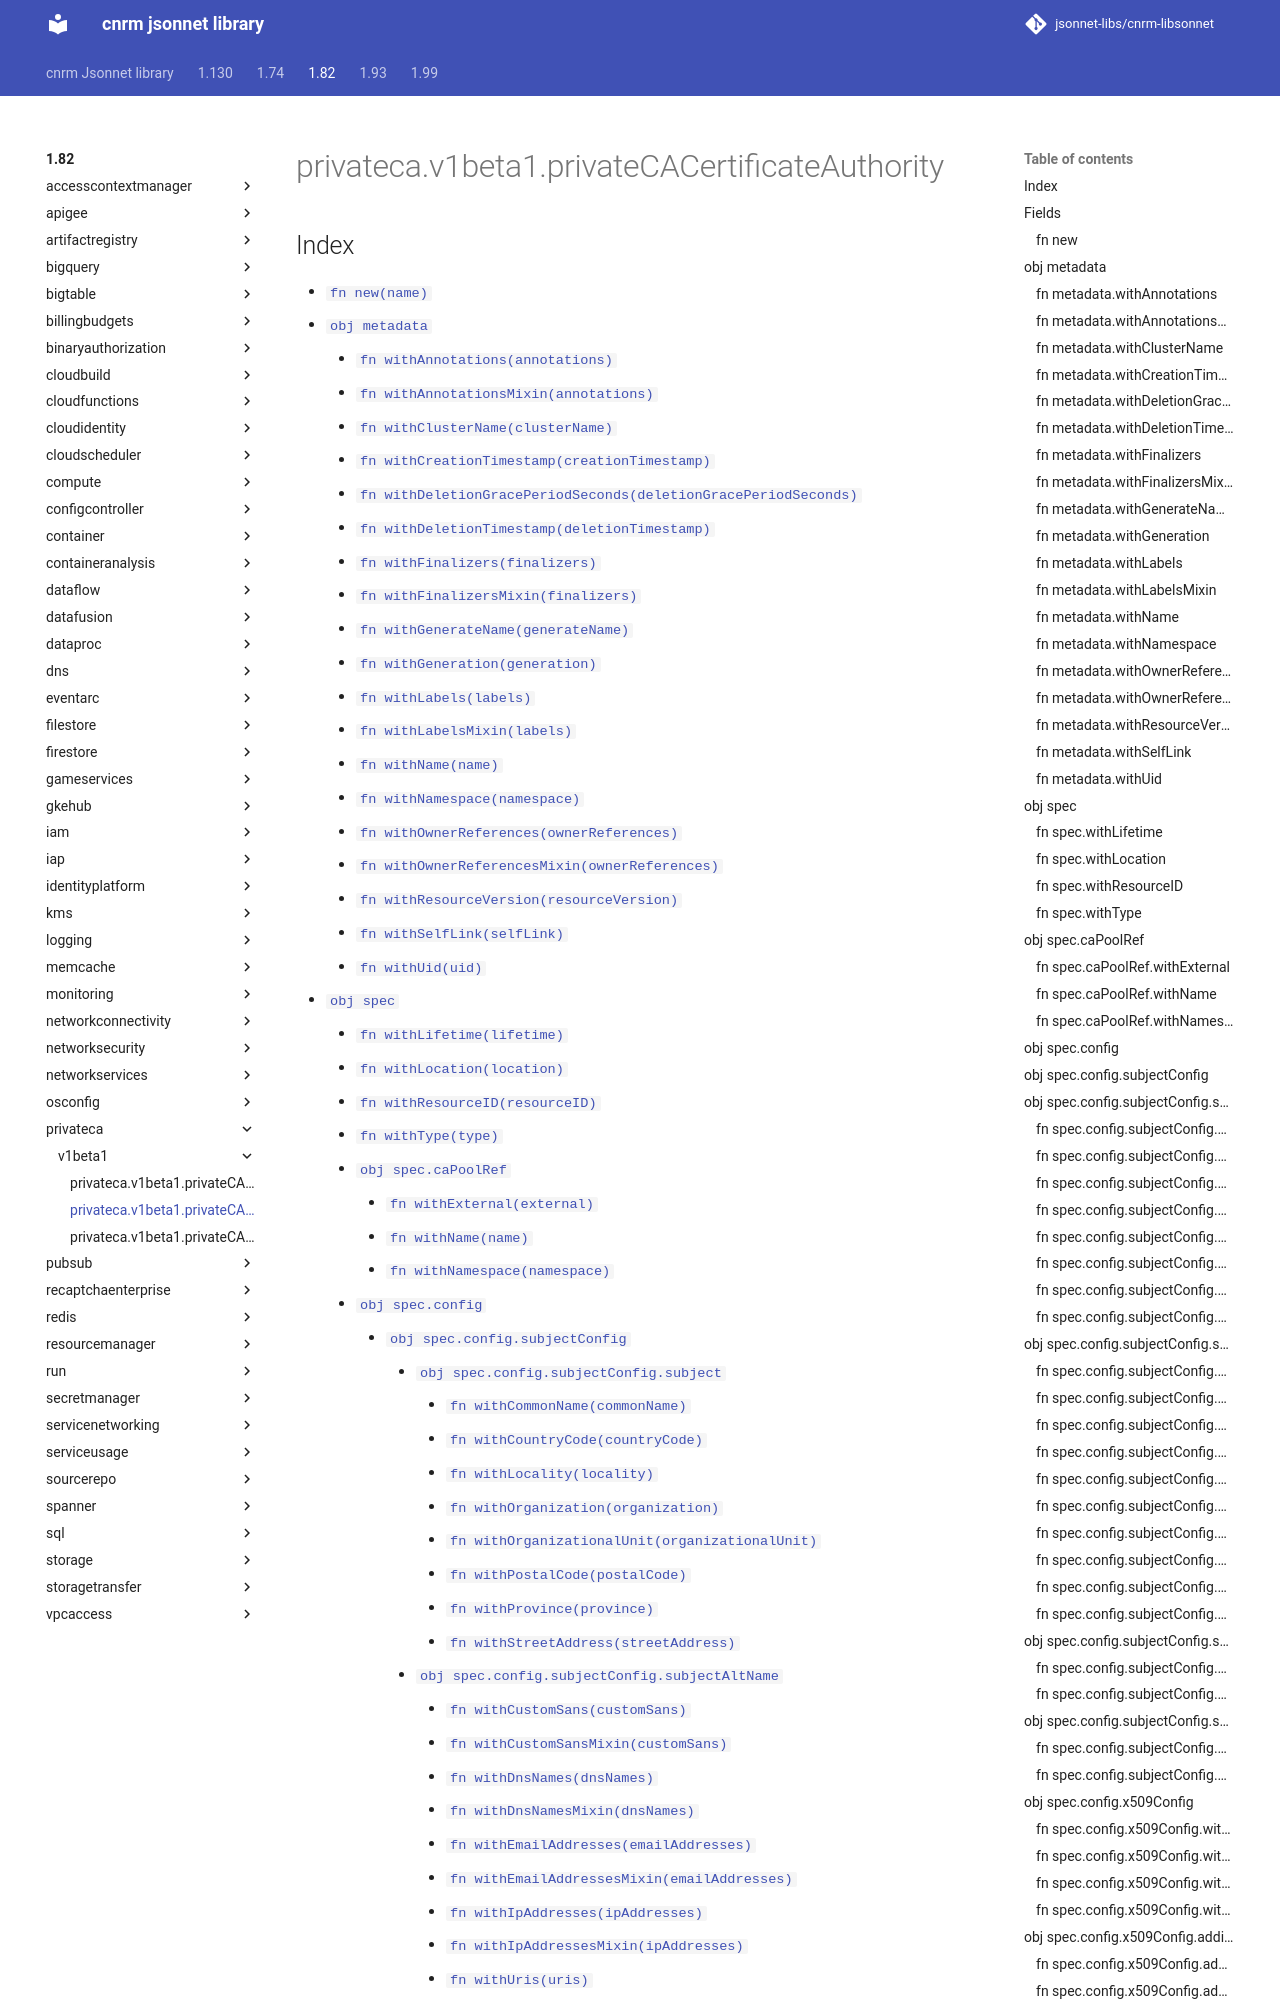

repository: jsonnet-libs/cnrm-libsonnet · page: 1.82/privateca/v1beta1/privateCACertificateAuthority/index.html · generator: mkdocs

---
permalink: /1.82/privateca/v1beta1/privateCACertificateAuthority/
---

# privateca.v1beta1.privateCACertificateAuthority



## Index

* [`fn new(name)`](#fn-new)
* [`obj metadata`](#obj-metadata)
  * [`fn withAnnotations(annotations)`](#fn-metadatawithannotations)
  * [`fn withAnnotationsMixin(annotations)`](#fn-metadatawithannotationsmixin)
  * [`fn withClusterName(clusterName)`](#fn-metadatawithclustername)
  * [`fn withCreationTimestamp(creationTimestamp)`](#fn-metadatawithcreationtimestamp)
  * [`fn withDeletionGracePeriodSeconds(deletionGracePeriodSeconds)`](#fn-metadatawithdeletiongraceperiodseconds)
  * [`fn withDeletionTimestamp(deletionTimestamp)`](#fn-metadatawithdeletiontimestamp)
  * [`fn withFinalizers(finalizers)`](#fn-metadatawithfinalizers)
  * [`fn withFinalizersMixin(finalizers)`](#fn-metadatawithfinalizersmixin)
  * [`fn withGenerateName(generateName)`](#fn-metadatawithgeneratename)
  * [`fn withGeneration(generation)`](#fn-metadatawithgeneration)
  * [`fn withLabels(labels)`](#fn-metadatawithlabels)
  * [`fn withLabelsMixin(labels)`](#fn-metadatawithlabelsmixin)
  * [`fn withName(name)`](#fn-metadatawithname)
  * [`fn withNamespace(namespace)`](#fn-metadatawithnamespace)
  * [`fn withOwnerReferences(ownerReferences)`](#fn-metadatawithownerreferences)
  * [`fn withOwnerReferencesMixin(ownerReferences)`](#fn-metadatawithownerreferencesmixin)
  * [`fn withResourceVersion(resourceVersion)`](#fn-metadatawithresourceversion)
  * [`fn withSelfLink(selfLink)`](#fn-metadatawithselflink)
  * [`fn withUid(uid)`](#fn-metadatawithuid)
* [`obj spec`](#obj-spec)
  * [`fn withLifetime(lifetime)`](#fn-specwithlifetime)
  * [`fn withLocation(location)`](#fn-specwithlocation)
  * [`fn withResourceID(resourceID)`](#fn-specwithresourceid)
  * [`fn withType(type)`](#fn-specwithtype)
  * [`obj spec.caPoolRef`](#obj-speccapoolref)
    * [`fn withExternal(external)`](#fn-speccapoolrefwithexternal)
    * [`fn withName(name)`](#fn-speccapoolrefwithname)
    * [`fn withNamespace(namespace)`](#fn-speccapoolrefwithnamespace)
  * [`obj spec.config`](#obj-specconfig)
    * [`obj spec.config.subjectConfig`](#obj-specconfigsubjectconfig)
      * [`obj spec.config.subjectConfig.subject`](#obj-specconfigsubjectconfigsubject)
        * [`fn withCommonName(commonName)`](#fn-specconfigsubjectconfigsubjectwithcommonname)
        * [`fn withCountryCode(countryCode)`](#fn-specconfigsubjectconfigsubjectwithcountrycode)
        * [`fn withLocality(locality)`](#fn-specconfigsubjectconfigsubjectwithlocality)
        * [`fn withOrganization(organization)`](#fn-specconfigsubjectconfigsubjectwithorganization)
        * [`fn withOrganizationalUnit(organizationalUnit)`](#fn-specconfigsubjectconfigsubjectwithorganizationalunit)
        * [`fn withPostalCode(postalCode)`](#fn-specconfigsubjectconfigsubjectwithpostalcode)
        * [`fn withProvince(province)`](#fn-specconfigsubjectconfigsubjectwithprovince)
        * [`fn withStreetAddress(streetAddress)`](#fn-specconfigsubjectconfigsubjectwithstreetaddress)
      * [`obj spec.config.subjectConfig.subjectAltName`](#obj-specconfigsubjectconfigsubjectaltname)
        * [`fn withCustomSans(customSans)`](#fn-specconfigsubjectconfigsubjectaltnamewithcustomsans)
        * [`fn withCustomSansMixin(customSans)`](#fn-specconfigsubjectconfigsubjectaltnamewithcustomsansmixin)
        * [`fn withDnsNames(dnsNames)`](#fn-specconfigsubjectconfigsubjectaltname
